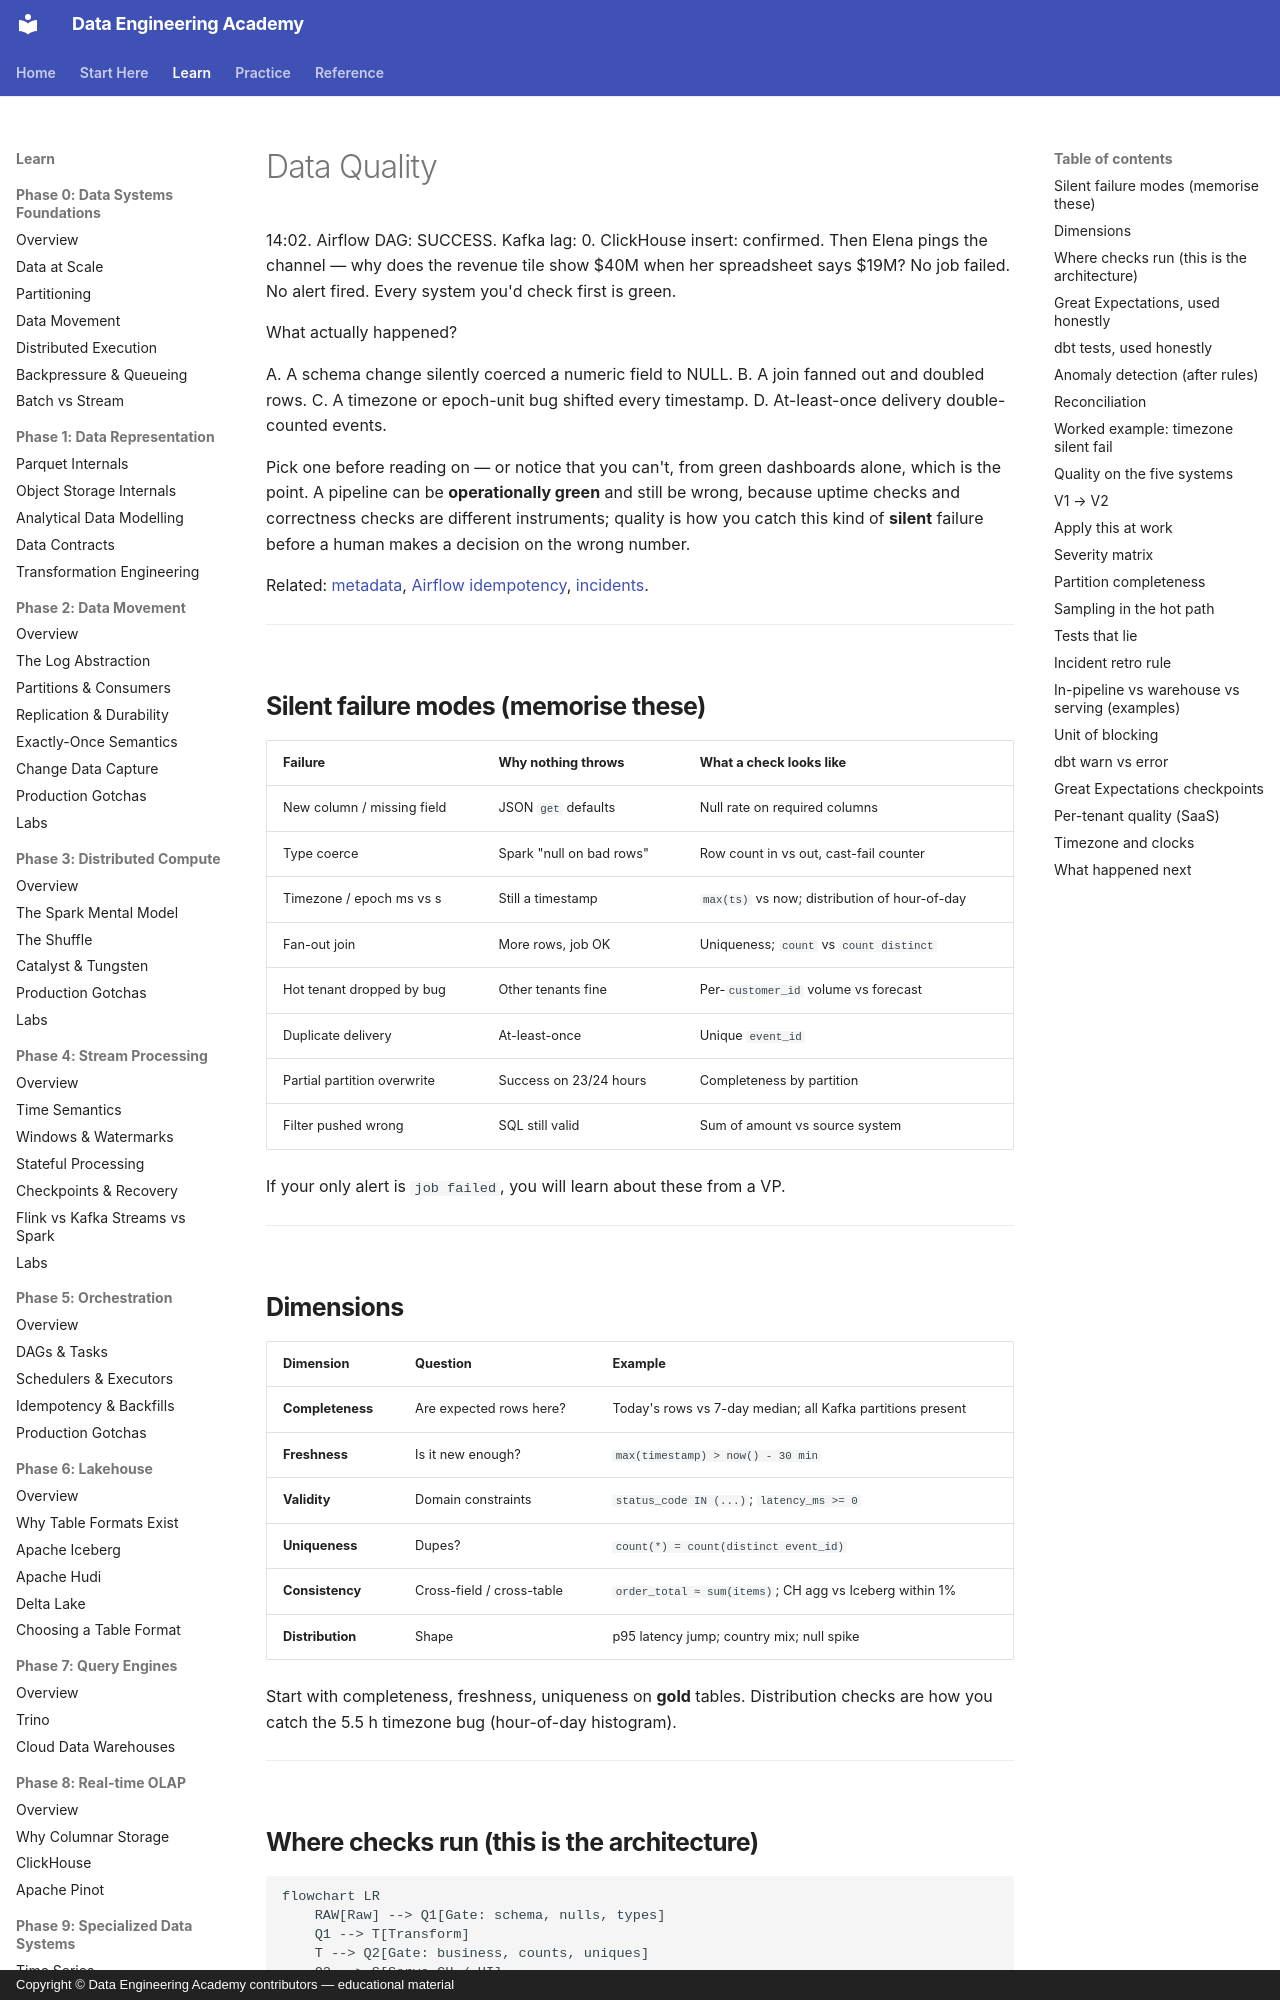

repository: sanketn26/data-engineering · page: quality/index.html · generator: mkdocs · copyright: Copyright © Data Engineering Academy contributors — educational material

---
description: Catch silent data quality failures — schema drift, fan-out joins, timezone bugs, double-counted events — before a green dashboard hides a wrong number.
---

# Data Quality

14:02. Airflow DAG: SUCCESS. Kafka lag: 0. ClickHouse insert: confirmed. Then Elena pings the channel — why does the revenue tile show $40M when her spreadsheet says $19M? No job failed. No alert fired. Every system you'd check first is green.

What actually happened?

A. A schema change silently coerced a numeric field to NULL.
B. A join fanned out and doubled rows.
C. A timezone or epoch-unit bug shifted every timestamp.
D. At-least-once delivery double-counted events.

Pick one before reading on — or notice that you can't, from green dashboards alone, which is the point. A pipeline can be **operationally green** and still be wrong, because uptime checks and correctness checks are different instruments; quality is how you catch this kind of **silent** failure before a human makes a decision on the wrong number.

Related: [metadata](../metadata/index.md), [Airflow idempotency](../airflow/idempotency.md), [incidents](../incidents/index.md).

---

## Silent failure modes (memorise these)

| Failure | Why nothing throws | What a check looks like |
|---------|--------------------|-------------------------|
| New column / missing field | JSON `get` defaults | Null rate on required columns |
| Type coerce | Spark "null on bad rows" | Row count in vs out, cast-fail counter |
| Timezone / epoch ms vs s | Still a timestamp | `max(ts)` vs now; distribution of hour-of-day |
| Fan-out join | More rows, job OK | Uniqueness; `count` vs `count distinct` |
| Hot tenant dropped by bug | Other tenants fine | Per-`customer_id` volume vs forecast |
| Duplicate delivery | At-least-once | Unique `event_id` |
| Partial partition overwrite | Success on 23/24 hours | Completeness by partition |
| Filter pushed wrong | SQL still valid | Sum of amount vs source system |

If your only alert is `job failed`, you will learn about these from a VP.

---
